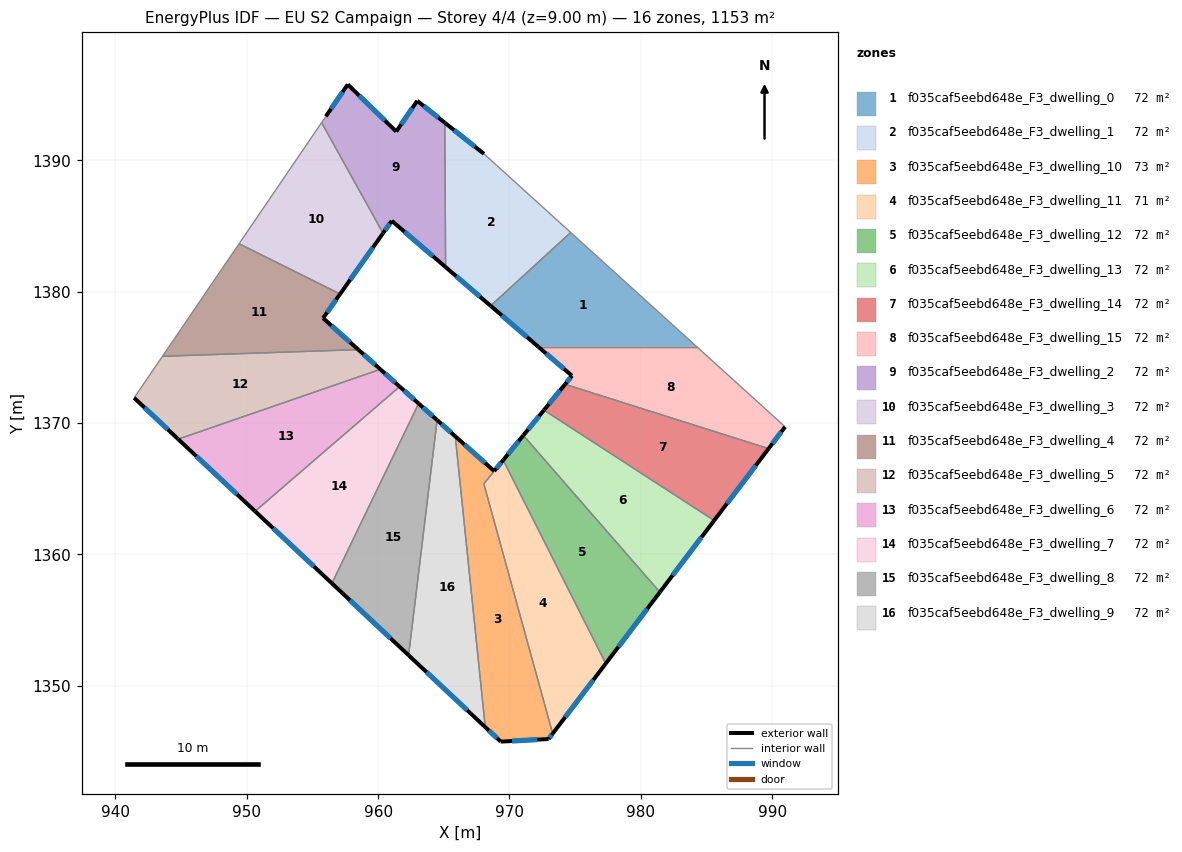
=== STOREY PLAN SPEC (per zone: floor XY polygon, exterior-wall plan segments, windows/doors) ===
zone 1: f035caf5eebd648e_F3_dwelling_0  (72.0 m²)
  floor: (984.25, 1375.81) (972.18, 1375.81) (968.57, 1378.92) (974.66, 1384.50)
  exterior wall: (968.57, 1378.92) – (972.18, 1375.81)  [4.8 m]
    window: (969.42, 1378.19) – (971.33, 1376.54)  [4.0 m²]
  interior walls: 3
zone 2: f035caf5eebd648e_F3_dwelling_1  (72.0 m²)
  floor: (968.06, 1390.48) (974.66, 1384.50) (968.57, 1378.92) (965.14, 1381.86) (965.08, 1392.85)
  exterior wall: (965.14, 1381.86) – (968.57, 1378.92)  [4.5 m]
    window: (965.94, 1381.17) – (967.76, 1379.61)  [3.8 m²]
  exterior wall: (968.06, 1390.48) – (965.08, 1392.85)  [3.8 m]
    window: (967.36, 1391.04) – (965.78, 1392.30)  [3.2 m²]
  interior walls: 3
zone 3: f035caf5eebd648e_F3_dwelling_10  (73.2 m²)
  floor: (968.84, 1366.33) (968.05, 1365.37) (973.29, 1346.35) (972.98, 1345.94) (969.33, 1345.74) (968.16, 1346.84) (965.87, 1368.98)
  exterior wall: (972.98, 1345.94) – (973.29, 1346.35)  [0.5 m]
    window: (973.05, 1346.03) – (973.22, 1346.25)  [0.4 m²]
  exterior wall: (969.33, 1345.74) – (972.98, 1345.94)  [3.7 m]
    window: (970.19, 1345.78) – (972.12, 1345.89)  [3.1 m²]
  exterior wall: (968.16, 1346.84) – (969.33, 1345.74)  [1.6 m]
    window: (968.43, 1346.58) – (969.06, 1346.00)  [1.4 m²]
  exterior wall: (968.84, 1366.33) – (965.87, 1368.98)  [4.0 m]
    window: (968.14, 1366.96) – (966.57, 1368.36)  [3.4 m²]
  interior walls: 3
zone 4: f035caf5eebd648e_F3_dwelling_11  (70.9 m²)
  floor: (969.52, 1367.17) (977.33, 1351.68) (973.29, 1346.35) (968.05, 1365.36) (968.84, 1366.34)
  exterior wall: (973.29, 1346.35) – (977.33, 1351.68)  [6.7 m]
    window: (974.24, 1347.60) – (976.38, 1350.43)  [5.6 m²]
  exterior wall: (969.52, 1367.17) – (968.84, 1366.34)  [1.1 m]
    window: (969.36, 1366.98) – (969.00, 1366.53)  [0.9 m²]
  interior walls: 3
zone 5: f035caf5eebd648e_F3_dwelling_12  (72.0 m²)
  floor: (971.06, 1369.05) (981.45, 1357.12) (977.33, 1351.68) (969.52, 1367.17)
  exterior wall: (971.06, 1369.05) – (969.52, 1367.17)  [2.4 m]
    window: (970.70, 1368.61) – (969.88, 1367.61)  [2.0 m²]
  exterior wall: (977.33, 1351.68) – (981.45, 1357.12)  [6.8 m]
    window: (978.30, 1352.96) – (980.48, 1355.84)  [5.8 m²]
  interior walls: 2
zone 6: f035caf5eebd648e_F3_dwelling_13  (72.0 m²)
  floor: (985.58, 1362.57) (981.45, 1357.12) (971.06, 1369.05) (972.63, 1370.97)
  exterior wall: (972.63, 1370.97) – (971.06, 1369.05)  [2.5 m]
    window: (972.26, 1370.52) – (971.43, 1369.50)  [2.1 m²]
  exterior wall: (981.45, 1357.12) – (985.58, 1362.57)  [6.8 m]
    window: (982.42, 1358.40) – (984.61, 1361.29)  [5.8 m²]
  interior walls: 2
zone 7: f035caf5eebd648e_F3_dwelling_14  (72.0 m²)
  floor: (989.73, 1368.04) (985.58, 1362.57) (972.63, 1370.97) (974.23, 1372.94)
  exterior wall: (974.23, 1372.94) – (972.63, 1370.97)  [2.5 m]
    window: (973.86, 1372.48) – (973.00, 1371.44)  [2.1 m²]
  exterior wall: (985.58, 1362.57) – (989.73, 1368.04)  [6.9 m]
    window: (986.56, 1363.86) – (988.75, 1366.76)  [5.8 m²]
  interior walls: 2
zone 8: f035caf5eebd648e_F3_dwelling_15  (72.0 m²)
  floor: (990.99, 1369.71) (989.73, 1368.04) (974.23, 1372.94) (974.76, 1373.59) (972.18, 1375.81) (984.25, 1375.81)
  exterior wall: (974.76, 1373.59) – (974.23, 1372.94)  [0.8 m]
    window: (974.64, 1373.44) – (974.36, 1373.10)  [0.7 m²]
  exterior wall: (972.18, 1375.81) – (974.76, 1373.59)  [3.4 m]
    window: (972.79, 1375.29) – (974.16, 1374.11)  [2.9 m²]
  exterior wall: (989.73, 1368.04) – (990.99, 1369.71)  [2.1 m]
    window: (990.02, 1368.44) – (990.69, 1369.32)  [1.8 m²]
  interior walls: 3
zone 9: f035caf5eebd648e_F3_dwelling_2  (72.0 m²)
  floor: (962.98, 1394.52) (965.08, 1392.85) (965.14, 1381.86) (961.04, 1385.39) (960.37, 1384.45) (955.70, 1392.86) (956.02, 1393.34) (957.69, 1395.77) (961.38, 1392.18)
  exterior wall: (961.38, 1392.18) – (957.69, 1395.77)  [5.1 m]
    window: (960.51, 1393.03) – (958.56, 1394.93)  [4.3 m²]
  exterior wall: (962.98, 1394.52) – (961.38, 1392.18)  [2.8 m]
    window: (962.60, 1393.97) – (961.76, 1392.73)  [2.4 m²]
  exterior wall: (965.08, 1392.85) – (962.98, 1394.52)  [2.7 m]
    window: (964.59, 1393.25) – (963.47, 1394.13)  [2.3 m²]
  exterior wall: (961.04, 1385.39) – (965.14, 1381.86)  [5.4 m]
    window: (962.00, 1384.56) – (964.18, 1382.69)  [4.6 m²]
  exterior wall: (960.37, 1384.45) – (961.04, 1385.39)  [1.2 m]
    window: (960.53, 1384.67) – (960.88, 1385.17)  [1.0 m²]
  exterior wall: (957.69, 1395.77) – (956.02, 1393.34)  [2.9 m]
    window: (957.30, 1395.20) – (956.41, 1393.91)  [2.5 m²]
  interior walls: 3
zone 10: f035caf5eebd648e_F3_dwelling_3  (72.1 m²)
  floor: (955.70, 1392.86) (960.37, 1384.45) (957.11, 1379.82) (949.42, 1383.64)
  exterior wall: (957.11, 1379.82) – (960.37, 1384.45)  [5.7 m]
    window: (957.88, 1380.90) – (959.61, 1383.36)  [4.8 m²]
  interior walls: 3
zone 11: f035caf5eebd648e_F3_dwelling_4  (72.0 m²)
  floor: (957.11, 1379.82) (955.81, 1377.98) (958.49, 1375.58) (943.58, 1375.07) (949.42, 1383.64)
  exterior wall: (955.81, 1377.98) – (957.11, 1379.82)  [2.2 m]
    window: (956.12, 1378.41) – (956.80, 1379.39)  [1.9 m²]
  exterior wall: (958.49, 1375.58) – (955.81, 1377.98)  [3.6 m]
    window: (957.86, 1376.14) – (956.44, 1377.42)  [3.0 m²]
  interior walls: 3
zone 12: f035caf5eebd648e_F3_dwelling_5  (72.0 m²)
  floor: (960.17, 1374.08) (944.78, 1368.76) (941.42, 1371.91) (943.58, 1375.07) (958.49, 1375.58)
  exterior wall: (960.17, 1374.08) – (958.49, 1375.58)  [2.3 m]
    window: (959.78, 1374.43) – (958.89, 1375.23)  [1.9 m²]
  exterior wall: (941.42, 1371.91) – (944.78, 1368.76)  [4.6 m]
    window: (942.21, 1371.17) – (943.99, 1369.50)  [3.9 m²]
  interior walls: 3
zone 13: f035caf5eebd648e_F3_dwelling_6  (72.0 m²)
  floor: (961.64, 1372.77) (950.63, 1363.27) (944.78, 1368.76) (960.17, 1374.08)
  exterior wall: (961.64, 1372.77) – (960.17, 1374.08)  [2.0 m]
    window: (961.30, 1373.07) – (960.52, 1373.77)  [1.7 m²]
  exterior wall: (944.78, 1368.76) – (950.63, 1363.27)  [8.0 m]
    window: (946.15, 1367.48) – (949.26, 1364.56)  [6.8 m²]
  interior walls: 2
zone 14: f035caf5eebd648e_F3_dwelling_7  (72.1 m²)
  floor: (963.08, 1371.48) (956.48, 1357.79) (950.63, 1363.27) (961.64, 1372.77)
  exterior wall: (963.08, 1371.48) – (961.64, 1372.77)  [1.9 m]
    window: (962.74, 1371.78) – (961.98, 1372.46)  [1.6 m²]
  exterior wall: (950.63, 1363.27) – (956.48, 1357.79)  [8.0 m]
    window: (952.01, 1361.99) – (955.11, 1359.08)  [6.8 m²]
  interior walls: 2
zone 15: f035caf5eebd648e_F3_dwelling_8  (72.0 m²)
  floor: (964.49, 1370.22) (962.32, 1352.31) (956.48, 1357.79) (963.08, 1371.48)
  exterior wall: (964.49, 1370.22) – (963.08, 1371.48)  [1.9 m]
    window: (964.16, 1370.51) – (963.41, 1371.18)  [1.6 m²]
  exterior wall: (956.48, 1357.79) – (962.32, 1352.31)  [8.0 m]
    window: (957.85, 1356.50) – (960.95, 1353.60)  [6.8 m²]
  interior walls: 2
zone 16: f035caf5eebd648e_F3_dwelling_9  (72.0 m²)
  floor: (965.87, 1368.98) (968.16, 1346.84) (962.32, 1352.31) (964.49, 1370.22)
  exterior wall: (965.87, 1368.98) – (964.49, 1370.22)  [1.9 m]
    window: (965.55, 1369.27) – (964.82, 1369.93)  [1.6 m²]
  exterior wall: (962.32, 1352.31) – (968.16, 1346.84)  [8.0 m]
    window: (963.69, 1351.03) – (966.79, 1348.13)  [6.7 m²]
  interior walls: 2

=== DERIVED (storey summary) ===
Building: EU S2 Campaign
Storey: 4 of 4  (floor level z = 9.00 m)
Storey gross floor area: 1152.7 m²
Zones on this storey: 16
  - f035caf5eebd648e_F3_dwelling_0: floor 72.0 m²; exterior wall 4.8 m (14.3 m²); 1 window(s) 4.0 m²; WWR 28.1%
  - f035caf5eebd648e_F3_dwelling_1: floor 72.0 m²; exterior wall 8.3 m (25.0 m²); 2 window(s) 7.0 m²; WWR 28.1%
  - f035caf5eebd648e_F3_dwelling_10: floor 73.2 m²; exterior wall 9.8 m (29.3 m²); 4 window(s) 8.2 m²; WWR 28.1%
  - f035caf5eebd648e_F3_dwelling_11: floor 70.9 m²; exterior wall 7.8 m (23.3 m²); 2 window(s) 6.6 m²; WWR 28.1%
  - f035caf5eebd648e_F3_dwelling_12: floor 72.0 m²; exterior wall 9.2 m (27.7 m²); 2 window(s) 7.8 m²; WWR 28.1%
  - f035caf5eebd648e_F3_dwelling_13: floor 72.0 m²; exterior wall 9.3 m (28.0 m²); 2 window(s) 7.9 m²; WWR 28.1%
  - f035caf5eebd648e_F3_dwelling_14: floor 72.0 m²; exterior wall 9.4 m (28.2 m²); 2 window(s) 7.9 m²; WWR 28.1%
  - f035caf5eebd648e_F3_dwelling_15: floor 72.0 m²; exterior wall 6.3 m (19.0 m²); 3 window(s) 5.3 m²; WWR 28.1%
  - f035caf5eebd648e_F3_dwelling_2: floor 72.0 m²; exterior wall 20.2 m (60.5 m²); 6 window(s) 17.0 m²; WWR 28.1%
  - f035caf5eebd648e_F3_dwelling_3: floor 72.1 m²; exterior wall 5.7 m (17.0 m²); 1 window(s) 4.8 m²; WWR 28.1%
  - f035caf5eebd648e_F3_dwelling_4: floor 72.0 m²; exterior wall 5.8 m (17.5 m²); 2 window(s) 4.9 m²; WWR 28.1%
  - f035caf5eebd648e_F3_dwelling_5: floor 72.0 m²; exterior wall 6.8 m (20.5 m²); 2 window(s) 5.8 m²; WWR 28.1%
  - f035caf5eebd648e_F3_dwelling_6: floor 72.0 m²; exterior wall 10.0 m (30.0 m²); 2 window(s) 8.4 m²; WWR 28.1%
  - f035caf5eebd648e_F3_dwelling_7: floor 72.1 m²; exterior wall 9.9 m (29.8 m²); 2 window(s) 8.4 m²; WWR 28.1%
  - f035caf5eebd648e_F3_dwelling_8: floor 72.0 m²; exterior wall 9.9 m (29.7 m²); 2 window(s) 8.4 m²; WWR 28.1%
  - f035caf5eebd648e_F3_dwelling_9: floor 72.0 m²; exterior wall 9.8 m (29.5 m²); 2 window(s) 8.3 m²; WWR 28.1%
Zone adjacency (shared interzone walls):
  - f035caf5eebd648e_F3_dwelling_0 ↔ f035caf5eebd648e_F3_dwelling_1
  - f035caf5eebd648e_F3_dwelling_0 ↔ f035caf5eebd648e_F3_dwelling_15
  - f035caf5eebd648e_F3_dwelling_1 ↔ f035caf5eebd648e_F3_dwelling_2
  - f035caf5eebd648e_F3_dwelling_10 ↔ f035caf5eebd648e_F3_dwelling_11
  - f035caf5eebd648e_F3_dwelling_10 ↔ f035caf5eebd648e_F3_dwelling_9
  - f035caf5eebd648e_F3_dwelling_11 ↔ f035caf5eebd648e_F3_dwelling_12
  - f035caf5eebd648e_F3_dwelling_12 ↔ f035caf5eebd648e_F3_dwelling_13
  - f035caf5eebd648e_F3_dwelling_13 ↔ f035caf5eebd648e_F3_dwelling_14
  - f035caf5eebd648e_F3_dwelling_14 ↔ f035caf5eebd648e_F3_dwelling_15
  - f035caf5eebd648e_F3_dwelling_2 ↔ f035caf5eebd648e_F3_dwelling_3
  - f035caf5eebd648e_F3_dwelling_3 ↔ f035caf5eebd648e_F3_dwelling_4
  - f035caf5eebd648e_F3_dwelling_4 ↔ f035caf5eebd648e_F3_dwelling_5
  - f035caf5eebd648e_F3_dwelling_5 ↔ f035caf5eebd648e_F3_dwelling_6
  - f035caf5eebd648e_F3_dwelling_6 ↔ f035caf5eebd648e_F3_dwelling_7
  - f035caf5eebd648e_F3_dwelling_7 ↔ f035caf5eebd648e_F3_dwelling_8
  - f035caf5eebd648e_F3_dwelling_8 ↔ f035caf5eebd648e_F3_dwelling_9